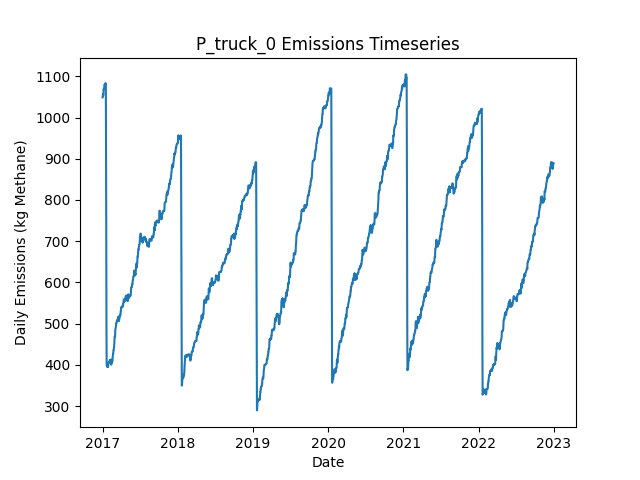

Values plotted in this chart, from the file beside it:
Date, Daily Emissions (Kg Methane), Daily Mitigable Emissions (Kg Methane), Daily Non-Mitigable Emissions (Kg Methan…, Daily Cost ($), Active Leaks, New Leaks, Leaks Repaired, Leaks Naturally Repaired, Leaks Tagged, Daily Repair Cost ($), Daily Natural Repair Cost ($), truck Deployment Cost ($), truck Sites flagged for Follow-Up, truck Leaks tagged for repair, truck Sites Visited, truck Travel Time (Minutes), truck Survey Time (Minutes), OGI_FU Deployment Cost ($), OGI_FU Sites flagged for Follow-Up, OGI_FU Leaks tagged for repair, OGI_FU Sites Visited, OGI_FU Travel Time (Minutes), OGI_FU Survey Time (Minutes)
2017-01-01, 1049, 682, 366.8, 400, 359, 360, 0, 1, 0.00000, 0.00000, 200, 400, 0, , 10, 180, 270, 0.00000, , 0, 0, 0, 0
2017-01-02, 1051, 682, 368.7, 400, 360, 2, 0, 1, 0.00000, 0.00000, 200, 400, 0, , 1, 20, 30, 0.00000, , 0, 0, 0, 0
2017-01-03, 1056, 686.4, 369.4, 1000, 362, 2, 0, 0, 52, 0.00000, 0.00000, 0.00000, 9, , 0, 0, 0, 1000, , 52, 3, 120, 360
2017-01-04, 1054, 686.4, 367.2, 1000, 360, 0, 0, 0, 63, 0.00000, 0.00000, 0.00000, 1, , 0, 0, 0, 1000, , 63, 3, 120, 360
2017-01-05, 1054, 686.4, 367.2, 1000, 360, 0, 0, 0, 69, 0.00000, 0.00000, 0.00000, 0, , 0, 0, 0, 1000, , 69, 3, 120, 360
2017-01-06, 1069, 692.5, 376.6, 500, 363, 3, 0, 0, 26, 0.00000, 0.00000, 0.00000, 0, , 0, 0, 0, 500, , 26, 1, 30, 120
2017-01-07, 1069, 692.7, 376.6, 0.00000, 364, 1, 0, 0, 0.00000, 0.00000, 0.00000, 0.00000, 0, , 0, 0, 0, 0.00000, , 0, 0, 0, 0
2017-01-08, 1070, 692.7, 377, 0.00000, 365, 1, 0, 0, 0.00000, 0.00000, 0.00000, 0.00000, 0, , 0, 0, 0, 0.00000, , 0, 0, 0, 0
2017-01-09, 1072, 695.4, 377, 0.00000, 366, 1, 0, 0, 0.00000, 0.00000, 0.00000, 0.00000, 0, , 0, 0, 0, 0.00000, , 0, 0, 0, 0
2017-01-10, 1079, 701.4, 377.5, 0.00000, 368, 2, 0, 0, 0.00000, 0.00000, 0.00000, 0.00000, 0, , 0, 0, 0, 0.00000, , 0, 0, 0, 0
2017-01-11, 1079, 701.2, 377.5, 0.00000, 367, 0, 0, 1, 0.00000, 0.00000, 200, 0.00000, 0, , 0, 0, 0, 0.00000, , 0, 0, 0, 0
2017-01-12, 1081, 701.2, 379.5, 0.00000, 368, 1, 0, 0, 0.00000, 0.00000, 0.00000, 0.00000, 0, , 0, 0, 0, 0.00000, , 0, 0, 0, 0
2017-01-13, 1081, 701.2, 379.5, 0.00000, 368, 0, 0, 0, 0.00000, 0.00000, 0.00000, 0.00000, 0, , 0, 0, 0, 0.00000, , 0, 0, 0, 0
2017-01-14, 1080, 701, 379.5, 0.00000, 367, 0, 0, 1, 0.00000, 0.00000, 200, 0.00000, 0, , 0, 0, 0, 0.00000, , 0, 0, 0, 0
2017-01-15, 1083, 703.6, 379.5, 0.00000, 368, 1, 0, 0, 0.00000, 0.00000, 0.00000, 0.00000, 0, , 0, 0, 0, 0.00000, , 0, 0, 0, 0
2017-01-16, 1083, 703.6, 379.5, 0.00000, 368, 0, 0, 0, 0.00000, 0.00000, 0.00000, 0.00000, 0, , 0, 0, 0, 0.00000, , 0, 0, 0, 0
2017-01-17, 1083, 703.6, 379, 0.00000, 367, 0, 0, 0, 0.00000, 0.00000, 0.00000, 0.00000, 0, , 0, 0, 0, 0.00000, , 0, 0, 0, 0
2017-01-18, 942.5, 563.5, 379, 8000, 327, 0, 40, 0, 0.00000, 8000, 0.00000, 0.00000, 0, , 0, 0, 0, 0.00000, , 0, 0, 0, 0
2017-01-19, 737.6, 358.6, 379, 10600, 274, 1, 53, 1, 0.00000, 10600, 200, 0.00000, 0, , 0, 0, 0, 0.00000, , 0, 0, 0, 0
2017-01-20, 497.4, 118.4, 379, 12400, 212, 0, 62, 0, 0.00000, 12400, 0.00000, 0.00000, 0, , 0, 0, 0, 0.00000, , 0, 0, 0, 0
2017-01-21, 398.4, 37.76, 360.7, 4200, 188, 0, 21, 0, 0.00000, 4200, 0.00000, 0.00000, 0, , 0, 0, 0, 0.00000, , 0, 0, 0, 0
2017-01-22, 398.4, 37.76, 360.7, 0.00000, 188, 0, 0, 0, 0.00000, 0.00000, 0.00000, 0.00000, 0, , 0, 0, 0, 0.00000, , 0, 0, 0, 0
2017-01-23, 398.7, 37.99, 360.7, 0.00000, 189, 1, 0, 0, 0.00000, 0.00000, 0.00000, 0.00000, 0, , 0, 0, 0, 0.00000, , 0, 0, 0, 0
2017-01-24, 394.9, 41.78, 353.1, 0.00000, 190, 3, 0, 1, 0.00000, 0.00000, 200, 0.00000, 0, , 0, 0, 0, 0.00000, , 0, 0, 0, 0
2017-01-25, 394.9, 41.78, 353.1, 0.00000, 190, 0, 0, 0, 0.00000, 0.00000, 0.00000, 0.00000, 0, , 0, 0, 0, 0.00000, , 0, 0, 0, 0
2017-01-26, 396.2, 43.13, 353.1, 0.00000, 190, 1, 0, 1, 0.00000, 0.00000, 200, 0.00000, 0, , 0, 0, 0, 0.00000, , 0, 0, 0, 0
2017-01-27, 395.8, 43.13, 352.6, 0.00000, 189, 0, 0, 0, 0.00000, 0.00000, 0.00000, 0.00000, 0, , 0, 0, 0, 0.00000, , 0, 0, 0, 0
2017-01-28, 395.5, 42.9, 352.6, 0.00000, 188, 0, 0, 1, 0.00000, 0.00000, 200, 0.00000, 0, , 0, 0, 0, 0.00000, , 0, 0, 0, 0
2017-01-29, 403.8, 42.9, 360.9, 0.00000, 189, 1, 0, 0, 0.00000, 0.00000, 0.00000, 0.00000, 0, , 0, 0, 0, 0.00000, , 0, 0, 0, 0
2017-01-30, 403.2, 44.47, 358.7, 0.00000, 188, 2, 0, 1, 0.00000, 0.00000, 200, 0.00000, 0, , 0, 0, 0, 0.00000, , 0, 0, 0, 0
2017-01-31, 405.9, 47.15, 358.7, 0.00000, 189, 1, 0, 0, 0.00000, 0.00000, 0.00000, 0.00000, 0, , 0, 0, 0, 0.00000, , 0, 0, 0, 0
2017-02-01, 407.4, 48.71, 358.7, 0.00000, 190, 1, 0, 0, 0.00000, 0.00000, 0.00000, 0.00000, 0, , 0, 0, 0, 0.00000, , 0, 0, 0, 0
2017-02-02, 407, 48.94, 358, 0.00000, 190, 1, 0, 0, 0.00000, 0.00000, 0.00000, 0.00000, 0, , 0, 0, 0, 0.00000, , 0, 0, 0, 0
2017-02-03, 407, 48.94, 358, 0.00000, 190, 0, 0, 0, 0.00000, 0.00000, 0.00000, 0.00000, 0, , 0, 0, 0, 0.00000, , 0, 0, 0, 0
2017-02-04, 407, 48.94, 358, 0.00000, 190, 0, 0, 0, 0.00000, 0.00000, 0.00000, 0.00000, 0, , 0, 0, 0, 0.00000, , 0, 0, 0, 0
2017-02-05, 411.9, 53.85, 358, 0.00000, 192, 2, 0, 0, 0.00000, 0.00000, 0.00000, 0.00000, 0, , 0, 0, 0, 0.00000, , 0, 0, 0, 0
2017-02-06, 411.9, 53.85, 358, 0.00000, 192, 0, 0, 0, 0.00000, 0.00000, 0.00000, 0.00000, 0, , 0, 0, 0, 0.00000, , 0, 0, 0, 0
2017-02-07, 411.9, 53.85, 358, 0.00000, 192, 0, 0, 0, 0.00000, 0.00000, 0.00000, 0.00000, 0, , 0, 0, 0, 0.00000, , 0, 0, 0, 0
2017-02-08, 410.8, 53.4, 357.4, 0.00000, 190, 0, 0, 1, 0.00000, 0.00000, 200, 0.00000, 0, , 0, 0, 0, 0.00000, , 0, 0, 0, 0
2017-02-09, 410.1, 53.63, 356.5, 0.00000, 189, 1, 0, 0, 0.00000, 0.00000, 0.00000, 0.00000, 0, , 0, 0, 0, 0.00000, , 0, 0, 0, 0
2017-02-10, 413, 54.52, 358.4, 0.00000, 192, 3, 0, 0, 0.00000, 0.00000, 0.00000, 0.00000, 0, , 0, 0, 0, 0.00000, , 0, 0, 0, 0
2017-02-11, 409, 54.52, 354.5, 0.00000, 190, 0, 0, 0, 0.00000, 0.00000, 0.00000, 0.00000, 0, , 0, 0, 0, 0.00000, , 0, 0, 0, 0
2017-02-12, 400.5, 54.97, 345.6, 0.00000, 190, 1, 0, 0, 0.00000, 0.00000, 0.00000, 0.00000, 0, , 0, 0, 0, 0.00000, , 0, 0, 0, 0
2017-02-13, 403.2, 57.65, 345.6, 0.00000, 191, 1, 0, 0, 0.00000, 0.00000, 0.00000, 0.00000, 0, , 0, 0, 0, 0.00000, , 0, 0, 0, 0
2017-02-14, 403.7, 57.65, 346, 0.00000, 192, 1, 0, 0, 0.00000, 0.00000, 0.00000, 0.00000, 0, , 0, 0, 0, 0.00000, , 0, 0, 0, 0
2017-02-15, 405.6, 57.65, 348, 0.00000, 193, 1, 0, 0, 0.00000, 0.00000, 0.00000, 0.00000, 0, , 0, 0, 0, 0.00000, , 0, 0, 0, 0
2017-02-16, 407.4, 57.65, 349.7, 0.00000, 193, 1, 0, 0, 0.00000, 0.00000, 0.00000, 0.00000, 0, , 0, 0, 0, 0.00000, , 0, 0, 0, 0
2017-02-17, 406.9, 57.65, 349.3, 0.00000, 192, 0, 0, 0, 0.00000, 0.00000, 0.00000, 0.00000, 0, , 0, 0, 0, 0.00000, , 0, 0, 0, 0
2017-02-18, 408.9, 59.66, 349.3, 0.00000, 194, 2, 0, 0, 0.00000, 0.00000, 0.00000, 0.00000, 0, , 0, 0, 0, 0.00000, , 0, 0, 0, 0
2017-02-19, 418.8, 69.49, 349.3, 0.00000, 197, 3, 0, 0, 0.00000, 0.00000, 0.00000, 0.00000, 0, , 0, 0, 0, 0.00000, , 0, 0, 0, 0
2017-02-20, 421.5, 72.17, 349.3, 0.00000, 198, 1, 0, 0, 0.00000, 0.00000, 0.00000, 0.00000, 0, , 0, 0, 0, 0.00000, , 0, 0, 0, 0
2017-02-21, 426.8, 77.54, 349.3, 0.00000, 200, 2, 0, 0, 0.00000, 0.00000, 0.00000, 0.00000, 0, , 0, 0, 0, 0.00000, , 0, 0, 0, 0
2017-02-22, 426.8, 77.54, 349.3, 0.00000, 200, 0, 0, 0, 0.00000, 0.00000, 0.00000, 0.00000, 0, , 0, 0, 0, 0.00000, , 0, 0, 0, 0
2017-02-23, 435.8, 77.54, 358.2, 0.00000, 201, 1, 0, 0, 0.00000, 0.00000, 0.00000, 0.00000, 0, , 0, 0, 0, 0.00000, , 0, 0, 0, 0
2017-02-24, 435.8, 77.54, 358.2, 0.00000, 201, 0, 0, 0, 0.00000, 0.00000, 0.00000, 0.00000, 0, , 0, 0, 0, 0.00000, , 0, 0, 0, 0
2017-02-25, 440.2, 82.01, 358.2, 0.00000, 202, 1, 0, 0, 0.00000, 0.00000, 0.00000, 0.00000, 0, , 0, 0, 0, 0.00000, , 0, 0, 0, 0
2017-02-26, 443.1, 85.13, 358, 0.00000, 203, 2, 0, 0, 0.00000, 0.00000, 0.00000, 0.00000, 0, , 0, 0, 0, 0.00000, , 0, 0, 0, 0
2017-02-27, 452.1, 94.07, 358, 0.00000, 206, 3, 0, 0, 0.00000, 0.00000, 0.00000, 0.00000, 0, , 0, 0, 0, 0.00000, , 0, 0, 0, 0
2017-02-28, 463, 105, 358, 0.00000, 208, 2, 0, 0, 0.00000, 0.00000, 0.00000, 0.00000, 0, , 0, 0, 0, 0.00000, , 0, 0, 0, 0
2017-03-01, 469.3, 105, 364.3, 0.00000, 208, 1, 0, 0, 0.00000, 0.00000, 0.00000, 0.00000, 0, , 0, 0, 0, 0.00000, , 0, 0, 0, 0
... 2,131 more rows
